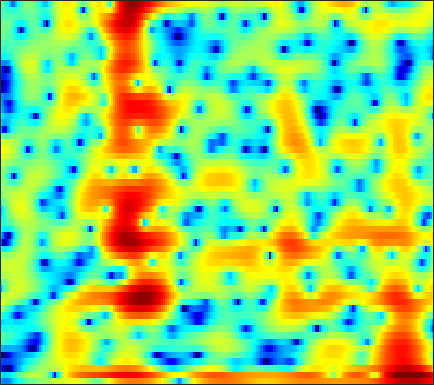

Values plotted in this chart, from the file beside it:
-9.7401, -10.789, -11.553, -11.168, -10.301, -8.8289, -7.3795, -6.3748, -5.1776, -4.1336, -3.2392, -2.6537, -1.9639, -1.379, -0.99289, -0.53494, -0.13022, 0.1467, 0.48715, 0.81768, 1.1432, 1.3856, 1.7224, 2.0511
-6.296, -6.898, -7.25, -7.016, -6.522, -5.558, -4.398, -3.492, -2.288, -1.149, -0.1143, 0.5787, 1.377, 2.022, 2.394, 2.732, 2.871, 2.829, 2.553, 1.976, 1.006, -0.06478, -2.17, -5.636
-15.76, -18.53, -24.07, -30.11, -24.15, -18.09, -14.24, -12.04, -9.621, -7.597, -5.867, -4.735, -3.411, -2.266, -1.515, -0.6546, 0.05215, 0.494, 0.971, 1.32, 1.564, 1.696, 1.836, 1.984
-13.55, -14, -14.32, -14.28, -13.98, -13.31, -12.41, -11.64, -10.55, -9.403, -8.227, -7.373, -6.25, -5.179, -4.406, -3.42, -2.493, -1.82, -0.9573, -0.1369, 0.6354, 1.185, 1.877, 2.526
-26.18, -30.25, -23.17, -18.73, -16.61, -14.54, -13.06, -12.23, -11.39, -10.71, -10.16, -9.798, -9.318, -8.757, -8.218, -7.308, -6.197, -5.249, -3.901, -2.519, -1.159, -0.1831, 1.049, 2.181
-8.491, -8.927, -9.189, -9.203, -9.167, -9.12, -9.207, -9.38, -9.859, -10.61, -11.77, -13, -15.37, -19.14, -23.59, -25.33, -17.87, -13.95, -10.05, -6.951, -4.381, -2.678, -0.6706, 1.088
-2.423, -2.848, -3.39, -3.919, -4.33, -4.916, -5.62, -6.233, -7.189, -8.342, -9.748, -10.95, -12.72, -14.5, -15.69, -16.81, -16.84, -15.88, -13.45, -10.37, -7.246, -5.087, -2.489, -0.2274
-1.832, -2.078, -2.401, -2.736, -3.005, -3.422, -3.925, -4.346, -5.009, -5.813, -6.745, -7.535, -8.778, -10.25, -11.47, -13.22, -14.69, -14.86, -12.91, -9.719, -6.555, -4.462, -2.025, 0.0679
-5.51, -5.128, -4.759, -4.558, -4.505, -4.527, -4.639, -4.756, -4.963, -5.174, -5.36, -5.48, -5.624, -5.694, -5.664, -5.497, -5.155, -4.745, -3.97, -2.967, -1.811, -0.8931, 0.3454, 1.537
-7.792, -7.045, -6.519, -6.402, -6.51, -6.796, -7.121, -7.302, -7.391, -7.221, -6.865, -6.499, -5.91, -5.266, -4.771, -4.097, -3.376, -2.784, -1.943, -1.056, -0.1532, 0.5211, 1.417, 2.285
-3.581, -4.049, -4.928, -6.204, -7.529, -9.836, -12.93, -15.58, -16.76, -14.1, -11.28, -9.691, -8.012, -6.718, -5.927, -4.972, -4.046, -3.329, -2.353, -1.364, -0.3697, 0.3678, 1.333, 2.245
1.312, 0.5522, -0.6501, -2.104, -3.388, -5.369, -7.507, -8.876, -9.71, -9.293, -8.458, -7.969, -7.632, -7.687, -7.845, -7.907, -7.431, -6.674, -5.29, -3.75, -2.272, -1.254, 0.0033, 1.112
4.362, 3.879, 3.217, 2.541, 2, 1.252, 0.4961, -0.07135, -0.8324, -1.613, -2.565, -3.387, -4.925, -7.286, -9.947, -16.23, -22.13, -14.61, -9.427, -6.534, -4.737, -3.84, -3.024, -2.366
2.464, 2.537, 2.819, 3.119, 3.294, 3.413, 3.381, 3.245, 2.938, 2.452, 1.77, 1.133, 0.1135, -1.018, -1.923, -2.969, -3.626, -3.931, -4.253, -4.574, -5.256, -6.219, -8.379, -12.12
-9.207, -4.917, -1.424, 0.7501, 1.878, 2.913, 3.535, 3.8, 3.906, 3.807, 3.508, 3.15, 2.588, 1.931, 1.4, 0.6527, -0.1588, -0.8061, -1.693, -2.704, -3.931, -4.991, -6.565, -8.105
-2.232, -1.429, -0.1462, 1.068, 1.829, 2.616, 3.147, 3.391, 3.521, 3.461, 3.237, 2.977, 2.508, 1.911, 1.409, 0.6491, -0.1721, -0.7955, -1.665, -2.595, -3.497, -4.144, -4.99, -5.821
1.472, 1.704, 2.083, 2.478, 2.753, 3.045, 3.235, 3.287, 3.246, 3.045, 2.698, 2.356, 1.742, 0.9948, 0.3482, -0.6022, -1.601, -2.396, -3.439, -4.358, -5.13, -5.628, -6.152, -6.515
2.631, 2.826, 3.067, 3.275, 3.394, 3.499, 3.527, 3.483, 3.324, 3.029, 2.547, 2.07, 1.268, 0.2723, -0.6396, -2.047, -3.751, -5.221, -7.277, -9.093, -10.15, -10.17, -9.465, -8.524
2.649, 2.781, 2.948, 3.101, 3.212, 3.344, 3.421, 3.43, 3.335, 3.106, 2.711, 2.275, 1.51, 0.4668, -0.5262, -2.194, -4.341, -6.354, -10.06, -15.9, -21.23, -16.66, -11.63, -8.768
0.863, 0.7131, 0.6703, 0.8703, 1.151, 1.619, 2.086, 2.399, 2.696, 2.836, 2.79, 2.607, 2.138, 1.409, 0.7297, -0.3839, -1.613, -2.62, -3.955, -4.869, -5.319, -5.216, -4.592, -3.775
-5.19, -6.467, -6.863, -5.717, -4.432, -2.681, -1.062, -0.01407, 1.143, 1.961, 2.417, 2.544, 2.404, 1.983, 1.466, 0.5945, -0.4859, -1.284, -2.11, -2.63, -2.607, -2.252, -1.528, -0.6668
-13.24, -18.98, -20.41, -15.35, -12.28, -8.545, -5.212, -3.107, -0.8921, 0.7248, 1.761, 2.173, 2.309, 1.957, 1.332, -0.02217, -2.082, -4.15, -7.984, -11.3, -8.508, -5.46, -2.398, -0.1944
-8.837, -11.57, -16.2, -23.44, -19.94, -12.19, -7.225, -4.593, -1.963, -0.1921, 1.062, 1.61, 1.963, 1.767, 1.333, 0.3389, -1.107, -2.543, -4.417, -5.5, -4.685, -3.279, -1.374, 0.2962
-5.149, -5.849, -6.485, -6.505, -6.045, -4.887, -3.368, -2.221, -0.7995, 0.3587, 1.173, 1.611, 1.881, 1.889, 1.727, 1.333, 0.7853, 0.362, -0.1371, -0.4783, -0.5204, -0.4338, -0.1553, 0.2062
-4.198, -3.88, -3.315, -2.578, -1.955, -1.055, -0.1272, 0.5303, 1.285, 1.952, 2.391, 2.585, 2.636, 2.536, 2.332, 1.932, 1.432, 1.061, 0.5009, 0.02254, -0.3997, -0.7035, -1.049, -1.45
-6.929, -5.233, -3.149, -1.378, -0.2601, 1.013, 2.03, 2.655, 3.279, 3.669, 3.839, 3.801, 3.575, 3.09, 2.585, 1.765, 0.8194, 0.05658, -0.9005, -1.716, -2.41, -2.804, -3.334, -4.034
-8.71, -5.654, -2.609, -0.3779, 0.9372, 2.323, 3.34, 3.902, 4.425, 4.632, 4.573, 4.341, 3.759, 2.821, 1.882, 0.2477, -1.868, -3.759, -6.447, -8.559, -8.718, -8.031, -7.123, -6.58
-2.712, -1.668, -0.2434, 1.047, 1.894, 2.832, 3.562, 3.958, 4.274, 4.377, 4.207, 3.899, 3.186, 2.146, 1.062, -0.8504, -3.439, -6.007, -10.59, -15.31, -13.76, -11.32, -9.184, -8.081
-0.2352, 0.2799, 0.9497, 1.573, 2.007, 2.508, 2.938, 3.2, 3.421, 3.531, 3.468, 3.279, 2.849, 2.171, 1.481, 0.3562, -0.9749, -2.105, -3.53, -4.798, -5.656, -6.204, -6.838, -7.73
0.5519, 0.7389, 0.8732, 0.9549, 1.009, 1.13, 1.334, 1.554, 1.932, 2.293, 2.582, 2.735, 2.795, 2.644, 2.43, 1.967, 1.345, 0.8032, -0.02718, -0.9347, -1.957, -2.8, -4.13, -5.815
0.556, 0.2323, -0.4543, -1.407, -2.213, -3.091, -3.259, -2.758, -1.522, -0.1677, 1.014, 1.731, 2.42, 2.858, 3.02, 3.042, 2.864, 2.627, 2.157, 1.553, 0.7911, 0.1399, -0.8767, -1.996
0.4544, -0.2645, -1.732, -4.076, -6.783, -13.45, -26.29, -12.31, -6.148, -2.784, -0.5954, 0.5532, 1.667, 2.435, 2.804, 3.108, 3.211, 3.157, 2.967, 2.616, 2.158, 1.719, 1.068, 0.3312
1.11, 0.6211, -0.3067, -1.486, -2.456, -3.541, -3.958, -3.68, -2.723, -1.61, -0.5506, 0.1259, 0.8606, 1.433, 1.756, 2.075, 2.267, 2.314, 2.281, 2.099, 1.806, 1.503, 1.027, 0.4474
2.523, 2.314, 1.887, 1.364, 0.9516, 0.4281, 0.005752, -0.2246, -0.4373, -0.5352, -0.5738, -0.5355, -0.4026, -0.1931, 0.03977, 0.3545, 0.6412, 0.8151, 0.9133, 0.8763, 0.6525, 0.4117, -0.04657, -0.5814
4.333, 4.177, 3.862, 3.421, 3.028, 2.406, 1.685, 1.072, 0.1162, -0.9571, -2.133, -2.967, -3.691, -3.651, -3.138, -2.158, -1.22, -0.6609, -0.2151, -0.09431, -0.3098, -0.6862, -1.416, -2.299
5.533, 5.323, 4.973, 4.53, 4.116, 3.445, 2.564, 1.727, 0.2704, -1.779, -4.782, -8.269, -17.73, -15.66, -9.196, -4.817, -2.325, -1.2, -0.3261, -0.1325, -0.509, -1.237, -2.807, -5.29
4.137, 3.829, 3.453, 3.14, 2.912, 2.562, 2.087, 1.585, 0.7328, -0.4318, -1.869, -2.958, -4.009, -3.948, -3.25, -1.926, -0.7026, -0.01746, 0.5585, 0.6803, 0.3113, -0.2705, -1.586, -3.534
-1.042, -1.759, -2.165, -1.921, -1.469, -0.8436, -0.3425, -0.118, -0.01579, -0.09338, -0.2613, -0.4125, -0.5286, -0.4719, -0.3239, 0.02319, 0.4166, 0.7361, 1.06, 1.291, 1.34, 1.262, 1.017, 0.6514
-10.25, -16.06, -18.49, -10.88, -7.737, -5.094, -3.421, -2.55, -1.813, -1.375, -1.166, -1.127, -1.164, -1.247, -1.241, -1.158, -0.8881, -0.5609, -0.002678, 0.6281, 1.259, 1.653, 2.109, 2.46
-7.67, -8.946, -9.515, -8.69, -7.62, -6.156, -4.923, -4.176, -3.427, -3.005, -2.942, -3.091, -3.591, -4.453, -5.173, -6.029, -5.989, -5.232, -3.568, -1.807, -0.1866, 0.8308, 1.977, 2.891
-6.136, -7.037, -7.857, -8.171, -8.039, -7.432, -6.537, -5.84, -4.995, -4.467, -4.346, -4.602, -5.522, -7.311, -9.713, -15.73, -26.78, -14.32, -7.809, -4.155, -1.653, -0.2063, 1.331, 2.568
-8.126, -9.873, -12.52, -14.88, -15.19, -13.07, -10.26, -8.42, -6.575, -5.264, -4.461, -4.212, -4.295, -4.76, -5.25, -5.869, -5.889, -5.39, -4.168, -2.835, -1.596, -0.7029, 0.3967, 1.488
-9.355, -11.22, -14.28, -17.71, -18.2, -14.59, -10.7, -8.477, -6.075, -4.319, -3.053, -2.364, -1.749, -1.454, -1.329, -1.311, -1.36, -1.44, -1.625, -1.913, -2.336, -2.637, -2.676, -1.863
-10.54, -11.27, -11.74, -11.44, -10.74, -9.281, -7.441, -6.003, -4.228, -2.67, -1.401, -0.6226, 0.1585, 0.6626, 0.8484, 0.9016, 0.6666, 0.3013, -0.5669, -1.996, -4.37, -7.393, -16.58, -15.01
-18.91, -20.1, -18.05, -14.71, -12.45, -9.822, -7.543, -5.993, -4.174, -2.593, -1.291, -0.5014, 0.3217, 0.8931, 1.13, 1.228, 1.065, 0.7653, 0.1512, -0.7335, -1.816, -2.587, -3.201, -2.765
-20.63, -21.6, -19.42, -15.89, -13.44, -10.59, -8.082, -6.424, -4.446, -2.788, -1.412, -0.583, 0.2768, 0.859, 1.136, 1.264, 1.181, 0.9893, 0.6361, 0.2385, -0.1002, -0.2626, -0.2317, 0.1082
-15.26, -15.63, -15.37, -14.08, -12.49, -9.963, -7.438, -5.634, -3.54, -1.775, -0.3463, 0.5079, 1.346, 1.858, 2.048, 2.043, 1.764, 1.41, 0.7702, 0.07564, -0.4973, -0.7402, -0.6828, -0.2037
-14.48, -17.18, -23.29, -21, -15.03, -9.727, -6.004, -3.847, -1.497, 0.3353, 1.73, 2.526, 3.265, 3.64, 3.672, 3.402, 2.719, 1.909, 0.3586, -1.831, -4.614, -6.391, -6.19, -3.661
-9.826, -10.57, -11.09, -10.13, -8.455, -5.824, -3.362, -1.772, 0.04584, 1.503, 2.62, 3.248, 3.819, 4.082, 4.051, 3.706, 2.961, 2.088, 0.4258, -1.996, -5.344, -7.891, -7.581, -4.36
-5.979, -5.764, -5.354, -4.706, -4.053, -3.025, -1.933, -1.107, -0.08862, 0.8014, 1.541, 1.993, 2.413, 2.649, 2.698, 2.558, 2.21, 1.803, 1.118, 0.3501, -0.3464, -0.6934, -0.7986, -0.5378
-4.004, -3.741, -3.395, -3.018, -2.713, -2.275, -1.801, -1.441, -0.9564, -0.4738, -0.008911, 0.3184, 0.6999, 0.9949, 1.161, 1.288, 1.304, 1.264, 1.145, 0.9988, 0.8784, 0.8327, 0.8155, 0.8649
-2.615, -2.483, -2.364, -2.318, -2.329, -2.385, -2.453, -2.498, -2.477, -2.319, -2.006, -1.691, -1.173, -0.6619, -0.3212, 0.07364, 0.3625, 0.5261, 0.6823, 0.8013, 0.9223, 1.029, 1.21, 1.416
-1.35, -1.344, -1.477, -1.807, -2.196, -2.918, -3.878, -4.681, -5.673, -6.144, -5.719, -4.933, -3.662, -2.468, -1.744, -1.022, -0.5496, -0.3468, -0.1883, -0.08493, 0.06036, 0.2472, 0.6627, 1.22
-0.3939, -0.3698, -0.5681, -1.072, -1.7, -2.976, -4.978, -7.189, -12.14, -24.83, -14.82, -9.559, -5.743, -3.455, -2.355, -1.518, -1.233, -1.345, -1.85, -2.606, -3.237, -3.253, -2.388, -0.7824
-1.018, -0.7165, -0.594, -0.8004, -1.177, -1.986, -3.116, -4.132, -5.514, -6.287, -5.822, -4.828, -3.406, -2.261, -1.69, -1.407, -1.706, -2.335, -3.936, -6.865, -12.93, -30.23, -11.45, -4.689
-3.06, -2.427, -1.982, -1.889, -1.97, -2.186, -2.411, -2.569, -2.641, -2.537, -2.246, -1.94, -1.532, -1.254, -1.191, -1.326, -1.775, -2.318, -3.285, -4.396, -5.249, -5.318, -4.298, -2.363
-3.199, -2.987, -3.117, -3.56, -3.95, -4.28, -4.193, -3.824, -3.076, -2.264, -1.55, -1.146, -0.7622, -0.6333, -0.7187, -1.043, -1.582, -2.111, -2.831, -3.4, -3.574, -3.29, -2.429, -1.112
-1.203, -1.875, -3.356, -5.736, -8.349, -12.57, -11.69, -8.291, -4.836, -2.55, -1.072, -0.3736, 0.1296, 0.2147, 0.02152, -0.6146, -1.676, -2.751, -4.584, -6.723, -8.239, -7.807, -5.364, -2.54
